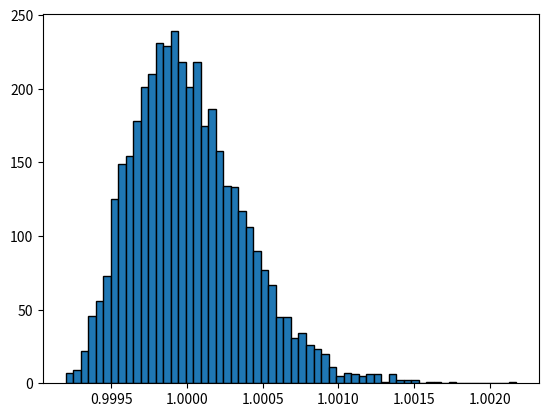

The matplotlib source for this figure:
import numpy as np
import matplotlib.pyplot as plt


def compute_psrf(emission_maps):
	"""
	Computes the potential scale reduction factor, for each component of the
	emission map produced by the sources, across M chains with N samples each.
	Thus, emission_maps is a tensor of shape (N, M, 64, 64)
	Returns: psrf_map of shape (64, 64)
	"""
	N, M = emission_maps.shape[0], emission_maps.shape[1]
	means_by_chain = np.mean(emission_maps, axis=0)  # (M, 64, 64)
	mean_of_means = np.mean(means_by_chain, axis=0)  # (64, 64)
	B = N/(M - 1) * np.sum((means_by_chain - mean_of_means) ** 2, axis=0)  # (64, 64)
	variances_by_chain = 1/(N - 1) * np.sum((emission_maps - means_by_chain) ** 2, axis=0)  # (M, 64, 64)
	W = np.mean(variances_by_chain, axis=0)  # (64, 64)
	variance_estimates = (N - 1)/N * W + 1/N * B
	R_hat = np.sqrt(variance_estimates / W)  # (64, 64)
	return R_hat



emission_maps = np.random.rand(500, 16, 64, 64)


psrf = compute_psrf(emission_maps)
psrf = psrf.reshape(64*64)
psrf = sorted(psrf)
plt.hist(psrf, bins=60, ec='black')
plt.show()